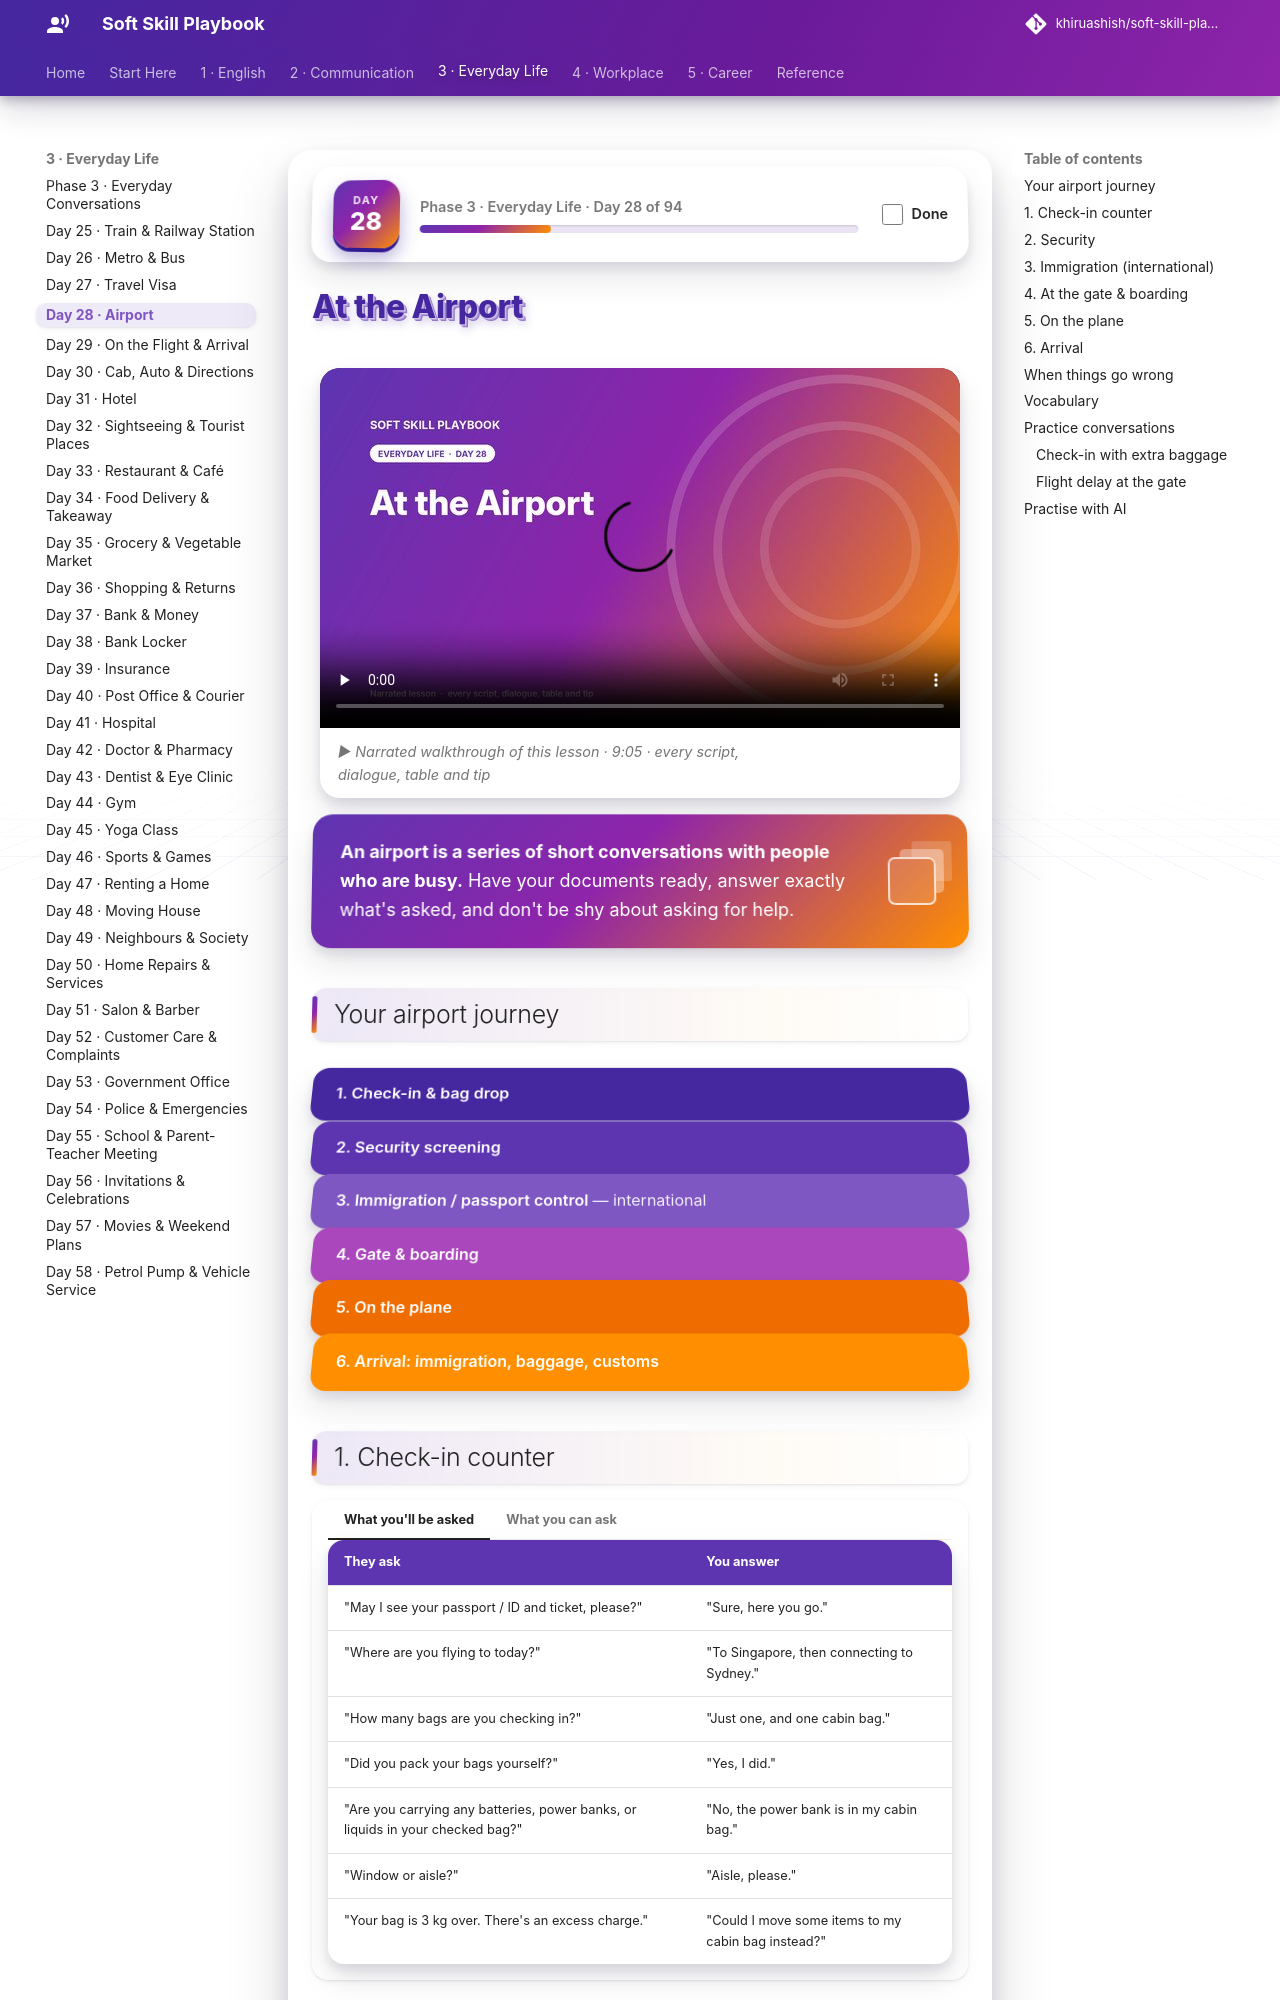

repository: khiruashish/soft-skill-playbook · page: everyday/airport/index.html · generator: mkdocs

# At the Airport

<div class="ssp-banner" markdown>
**An airport is a series of short conversations with people who are busy.** Have your documents ready,
answer exactly what's asked, and don't be shy about asking for help.
</div>

## Your airport journey

<div class="ssp-stack">
<div>1. Check-in & bag drop</div>
<div>2. Security screening</div>
<div>3. Immigration / passport control <span>— international</span></div>
<div>4. Gate & boarding</div>
<div>5. On the plane</div>
<div>6. Arrival: immigration, baggage, customs</div>
</div>

## 1. Check-in counter

=== "What you'll be asked"

    | They ask | You answer |
    |---|---|
    | "May I see your passport / ID and ticket, please?" | "Sure, here you go." |
    | "Where are you flying to today?" | "To Singapore, then connecting to Sydney." |
    | "How many bags are you checking in?" | "Just one, and one cabin bag." |
    | "Did you pack your bags yourself?" | "Yes, I did." |
    | "Are you carrying any batteries, power banks, or liquids in your checked bag?" | "No, the power bank is in my cabin bag." |
    | "Window or aisle?" | "Aisle, please." |
    | "Your bag is 3 kg over. There's an excess charge." | "Could I move some items to my cabin bag instead?" |

=== "What you can ask"

    - "Could I get an **aisle / window** seat, please?"
    - "Is it possible to sit **together** with my colleague?"
    - "Is my bag **checked through** to my final destination, or do I collect it in transit?"
    - "What time does **boarding** start, and which **gate**?"
    - "Is there any **extra legroom / exit row** seat available?"
    - "What's the **baggage allowance** on this ticket?"
    - "Can I add my **frequent flyer number**?"
    - "Is the flight **on time**?"
